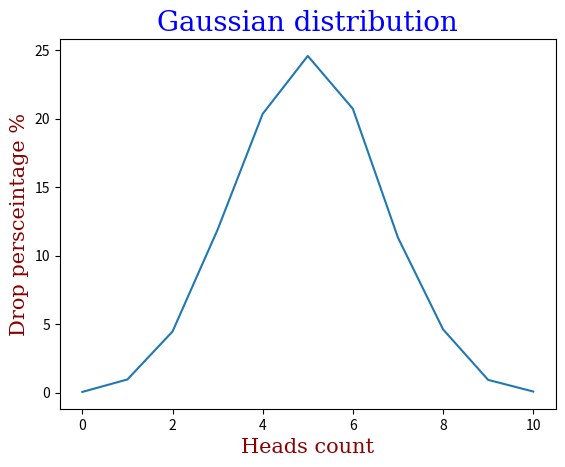

Generate this figure with matplotlib:
import sys
import matplotlib
import random
import matplotlib.pyplot as plt
import numpy as np


matplotlib.use("Agg")


def flip_coin() -> dict:
    results = {i: 0 for i in range(10 + 1)}

    cases_count = 10000

    for _ in range(cases_count):
        heads_count = sum(random.choice([0, 1]) for _ in range(10))
        results[heads_count] += 1

    for key in results:
        results[key] = (results[key] / cases_count) * 100

    return results


coin_dict = flip_coin()


def draw_gaussian_distribution_graph() -> None:
    xpoints = np.array([key for key in coin_dict.keys()])
    ypoints = np.array([value for value in coin_dict.values()])

    font1 = {"family": "serif", "color": "blue", "size": 20}
    font2 = {"family": "serif", "color": "darkred", "size": 15}

    plt.title("Gaussian distribution", fontdict=font1)
    plt.xlabel("Heads count", fontdict=font2)
    plt.ylabel("Drop persceintage %", fontdict=font2)

    plt.plot(xpoints, ypoints)
    plt.show()

    plt.savefig(sys.stdout.buffer)
    sys.stdout.flush()


draw_gaussian_distribution_graph()
